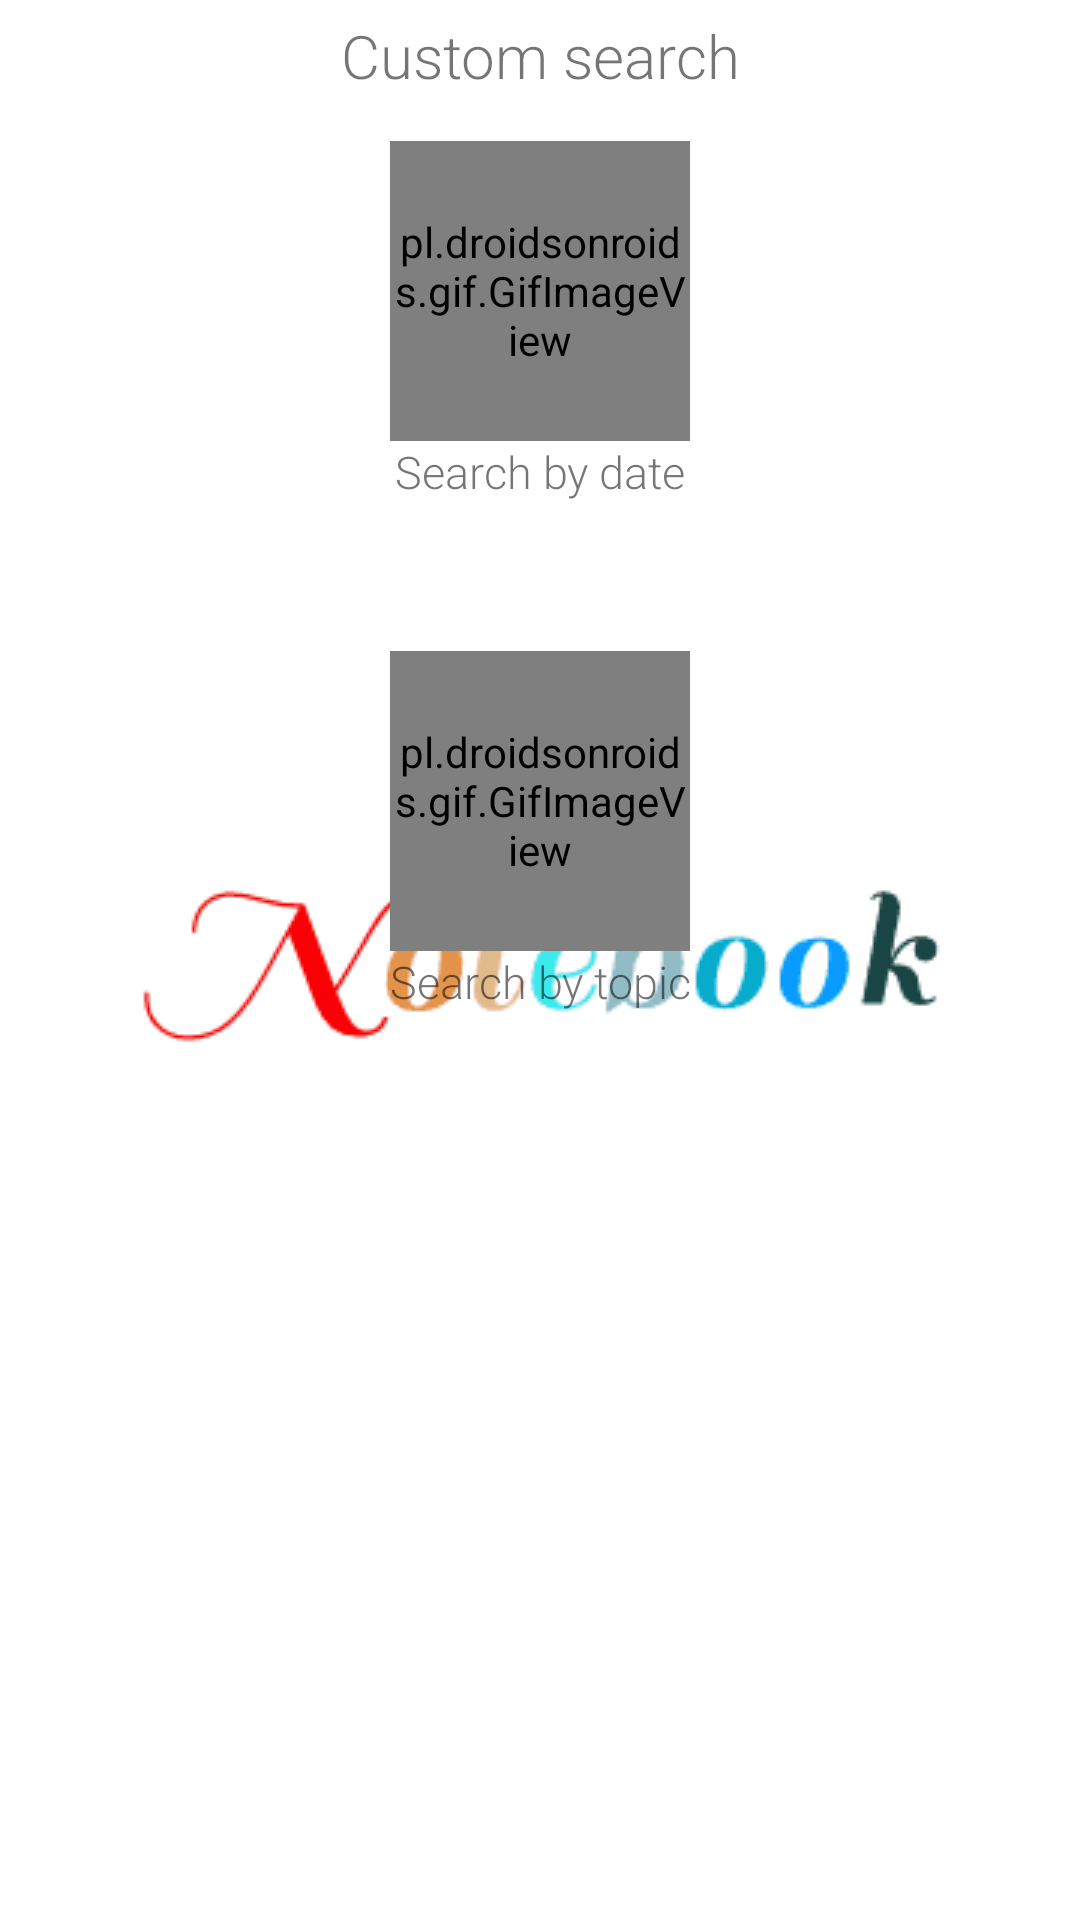

This screen was rendered from an Android layout file. Write that file and the resources it references.
<!-- AndroidManifest.xml: application theme AppTheme -->
<!-- res/layout/activity_search_option.xml -->
<?xml version="1.0" encoding="utf-8"?>
<LinearLayout xmlns:android="http://schemas.android.com/apk/res/android"
    xmlns:app="http://schemas.android.com/apk/res-auto"
    xmlns:tools="http://schemas.android.com/tools"
    android:layout_width="match_parent"
    android:layout_height="match_parent"
    android:orientation="vertical"
    android:background="@drawable/note_effect"
    tools:context=".SearchOption">


    <TextView
        android:layout_margin="5dp"
        android:layout_width="match_parent"
        android:layout_height="wrap_content"
        android:text="Custom search"
        android:layout_gravity="center"
        android:gravity="center"
        android:textSize="20sp"
        android:fontFamily="sans-serif-light"
        />




    <ScrollView
        android:background="@drawable/note_effect"
        android:layout_width="match_parent"
        android:layout_height="match_parent">


        <LinearLayout
            android:layout_marginLeft="5dp"
            android:layout_marginRight="5dp"
            android:orientation="vertical"
            android:layout_width="match_parent"
            android:layout_height="match_parent">




            <LinearLayout
                android:id="@+id/searchByDateID"
                android:layout_margin="10dp"
                android:background="@drawable/note_effect"
                android:layout_width="match_parent"
                android:orientation="vertical"
                android:layout_height="150dp">

                <pl.droidsonroids.gif.GifImageView
                    android:layout_gravity="center"
                    android:layout_width="100dp"
                    android:layout_height="100dp"
                    android:src="@drawable/date_gif"
                    />

                <TextView
                    android:layout_gravity="center"
                    android:gravity="center"
                    android:fontFamily="sans-serif-light"
                    android:textSize="15sp"
                    android:layout_width="match_parent"
                    android:layout_height="wrap_content"
                    android:text="Search by date"
                    />

            </LinearLayout>



            <LinearLayout
                android:id="@+id/searchByTopicID"
                android:layout_margin="10dp"
                android:background="@drawable/note_effect"
                android:layout_width="match_parent"
                android:orientation="vertical"
                android:layout_height="150dp">

                <pl.droidsonroids.gif.GifImageView
                    android:layout_gravity="center"
                    android:layout_width="100dp"
                    android:layout_height="100dp"
                    android:src="@drawable/topicsearch"
                    />

                <TextView
                    android:layout_gravity="center"
                    android:gravity="center"
                    android:fontFamily="sans-serif-light"
                    android:textSize="15sp"
                    android:layout_width="match_parent"
                    android:layout_height="wrap_content"
                    android:text="Search by topic"
                    />

            </LinearLayout>





        </LinearLayout>



    </ScrollView>



</LinearLayout>
<!-- resources referenced by this layout -->
<resources>
  <!-- drawable date_gif: gif bitmap (drawable, 240728 bytes) -->
  <!-- drawable topicsearch: gif bitmap (drawable, 23368 bytes) -->
  <style name="AppTheme" parent="Base.Theme.AppCompat.Light.DarkActionBar">
          
          <item name="colorPrimary">@color/colorPrimary</item>
          <item name="android:windowBackground">@drawable/splash</item>
          <item name="colorPrimaryDark">@color/colorPrimaryDark</item>
          <item name="colorAccent">@color/colorAccent</item>
         
          <item name="android:statusBarColor">#ffffff</item>
          <item name="android:windowLightStatusBar">true</item>
      </style>
  <color name="colorPrimary">#008577</color>
  <!-- drawable splash (drawable) -->
  <?xml version="1.0" encoding="utf-8"?>
  <layer-list xmlns:android="http://schemas.android.com/apk/res/android"
      android:opacity="opaque">
  
      
  
      
      <item android:drawable="@android:color/white" />
  
      <item>
          
          <bitmap
          android:gravity="center"
          android:src="@drawable/kaspia"/>
      </item>
  
  </layer-list>
  <color name="colorPrimaryDark">#00574B</color>
  <color name="colorAccent">#03A109</color>
  <!-- drawable kaspia: gif bitmap (drawable, 45096 bytes) -->
</resources>
